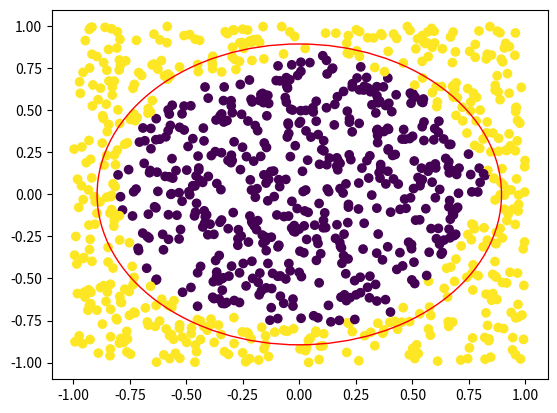

Reproduce this figure in Python.
import numpy as np
import matplotlib.pyplot as plt

class feed_forward:
    def __init__(self,input_dim=10,task='regression',non_linearity='tanh',optimizer='sgd',num_classes=None):
        
        self.input_dim=input_dim
        self.non_linearity=non_linearity
        self.task=task
        self.optimizer=optimizer
        self.num_classes=num_classes
        
        if self.task=='classification':      
            self.loss='cross_entropy'
            
        elif self.task=='regression':
            self.loss='mean_squared_error' 
            
        else:
            raise Exception('Only classification and regression supported!')
            
        self.weights=[]
        self.biases=[]
        
    def initializer(self,shape):
        #feel free to have more complicated initializers, here we just use a normal dist initializer. 
        return np.random.normal(0,0.1,shape)
    
    def add(self,num_neurons): #method to add a new layer
        
        if self.weights==[]: #this is the first layer connected to input
            self.weights.append(self.initializer([self.input_dim,num_neurons]))
            self.biases.append(self.initializer([num_neurons,1]))
        else:
            self.weights.append(self.initializer([self.weights[-1].shape[1],num_neurons])) #previous weight second dim x num_neurons
            self.biases.append(self.initializer([num_neurons,1]))
            
            
    def predict(self,input_data,train='0'): #if train is 0, only returns final output, else all the activations of the layers.
        
        num_examples=input_data.shape[0]
        
        output=[]                 #will hold all the neuron outputs after non-linearity is applied.
        output.append(input_data) #first appending the input data, useful for backprop
        a1=np.dot(input_data,self.weights[0])+ np.ones([num_examples,1])*self.biases[0].T #also written as X*w + np.tile(bias,[samples,1])
        z1=self._non_linear(a1)
        output.append(z1) 
        
        for idx in range(1,len(self.weights)): #one weight has already been used, let us use the other ones
            
            out=np.dot(output[-1],self.weights[idx]) + np.ones([num_examples,1])*self.biases[idx].T 
            
            if idx!=len(self.weights)-1: #Only in the last layer, don't apply the traditional non linearity. We may apply softmax instead.
                output.append(self._non_linear(out))    
            else:
                output.append(out)
               
        if self.task=='classification':      
            
            o=output[-1]
            vals=np.exp(o-np.max(o,axis=1,keepdims=True)) #max value subtracted for numerical stability.
            sums=np.sum(vals,axis=1,keepdims=True)
            prob=vals/sums
            output[-1]=prob #last output is the transformed softmax
            
            if train=='0':
                return output[-1] #these contain the probabilties
            else:
                return output
        
        elif self.task=='regression':
            if train=='0':
                return output[-1]
            else:
                return output
    
    def _non_linear(self,x,deriv='false'): # _ before indicates private method
        
        if deriv=='false':
            
            if self.non_linearity=='relu':
                return np.maximum(x,0)
            
            elif self.non_linearity=='tanh':
                return np.tanh(x)
            
        else: #we want the derivative, not the activation
            
            if self.non_linearity=='relu':
                
                return 1*np.array(x>0)
            
            elif self.non_linearity=='tanh':
                
                return 1-np.square(x) #note that x inputted is already the tanh of the activation, so we do only square, and not square(tanh(x))
            
    def convert_to_one_hot(self,t):
        #t is [0,2,1] etc, purely class indices.
        labels=t.reshape(-1,1) #incase it is of shape (x,)
        t = np.eye(self.num_classes)[labels.reshape(-1)]
        return t
    
    def compute_loss(self,x,t):
        
        if self.loss=='mean_squared_error':
            
            output=self.predict(x)
            mean_squared_error_value=np.mean(np.square(output-t))
            return mean_squared_error_value
            
        elif self.loss=='cross_entropy':
            
            labels=self.convert_to_one_hot(t)
            probs=self.predict(x) #the probabilities
            cross_entropy_loss_value=np.mean(np.sum(-np.log(probs + 1e-7)*labels,axis=1))
            return cross_entropy_loss_value
        
    def get_gradients(self,x,t):
        grad_weights=[]
        grad_biases=[]
        
        activations=self.predict(x,train='1') #calling it with train='1', so function returns all the layer activations
        
        if self.loss=='mean_squared_error':
            
            delta=(activations[-1]-t) #y-t 
            
        elif self.loss=='cross_entropy':
            
            delta=activations[-1]- self.convert_to_one_hot(t) #y_i - t_i cross_entr gradient, computed by converting  t to one hot labels
            
        #first, the gradient of the weights connecting to the output
        
        grad_weights.append(np.matmul(activations[-2].T ,delta)/x.shape[0]) #we divide by number of samples in batch for av. loss!
        grad_biases.append(np.dot(delta.T,np.ones([x.shape[0],1]))/x.shape[0])

        for idx in range(1,len(self.weights)):
            
            delta_prev= np.dot(delta,self.weights[len(self.weights)-idx].T)*self._non_linear(activations[-1-idx],deriv='true')                             #dl/dlayer_prev. Refer CM Bishop.
            
            grad_weights.insert(0,np.matmul(activations[-2-idx].T ,delta_prev)/x.shape[0]) #adding to the first, since we are going backwards in backprop
            grad_biases.insert(0,np.dot(delta_prev.T,np.ones([x.shape[0],1])/x.shape[0]))
        
            delta=delta_prev  #now set delta to delta_prev, as now this layer delta is used for previous layer's gradients.
            
        return [grad_weights,grad_biases]
    
    def train_network(self,x,t,num_iterations=1000,learning_rate=0.1):
        
        t=t.reshape(-1,1) #Incase it is of shape (x,), we add an extra dimension for compute.
        
        for idx in range(num_iterations):
            [g_weights,g_biases]=self.get_gradients(x,t)
            
                
            if self.optimizer=='sgd':
                for cnt,k in enumerate(zip(g_weights,g_biases)):
                    
                    self.weights[cnt]-=k[0]*learning_rate #gradient descent for weight
                    self.biases[cnt]-=k[1]*learning_rate  #GD for bias
            
            if idx%100==0:
                loss_val=self.compute_loss(x,t)
                print('The training {} loss is {} in iteration {}'.format(self.loss,loss_val,idx))
                learning_rate=learning_rate*0.99 #learning rate decay
                
#Let's generate a dataset with circular decision boundary, visualize it and test the network!
                
thresh=0.8 #this will be the square of the radius of the circle

train_input=1-2*np.random.rand(1000,2) #uniformly distributed over a box
y=[]
for k in list(train_input):
    if np.linalg.norm(k,2)>thresh: #if outside a circle, set to class label 1
        y.append(1)
    else:
        y.append(0)

y=np.array(y)

#Let us build the feed forward network. 

b=feed_forward(input_dim=2,task='classification',num_classes=2,non_linearity='relu')                  
b.add(10)  #10 neuron layer
b.add(5)
b.add(2) #2 output neurons, for 2 classes. If regression, you can use 1. 

b.train_network(train_input,y,num_iterations=5000,learning_rate=0.1)  #we do not use minibatches or a validation set, feel free to modify!

#Let us now make a new test set!

test_input=1-2*np.random.rand(1000,2) 

predict_probs=b.predict(test_input) #predict the probabilties for the input data
class_outputs=np.argmax(predict_probs,axis=1) #taking maximum probability

plt.scatter(test_input[:,0],test_input[:,1],c=class_outputs)          #visualize the output of the network on test set.
circle1=plt.Circle((0,0),np.sqrt(thresh),fill=False,color='r')        #plot the circular decision boundary
plt.gcf().gca().add_artist(circle1)
